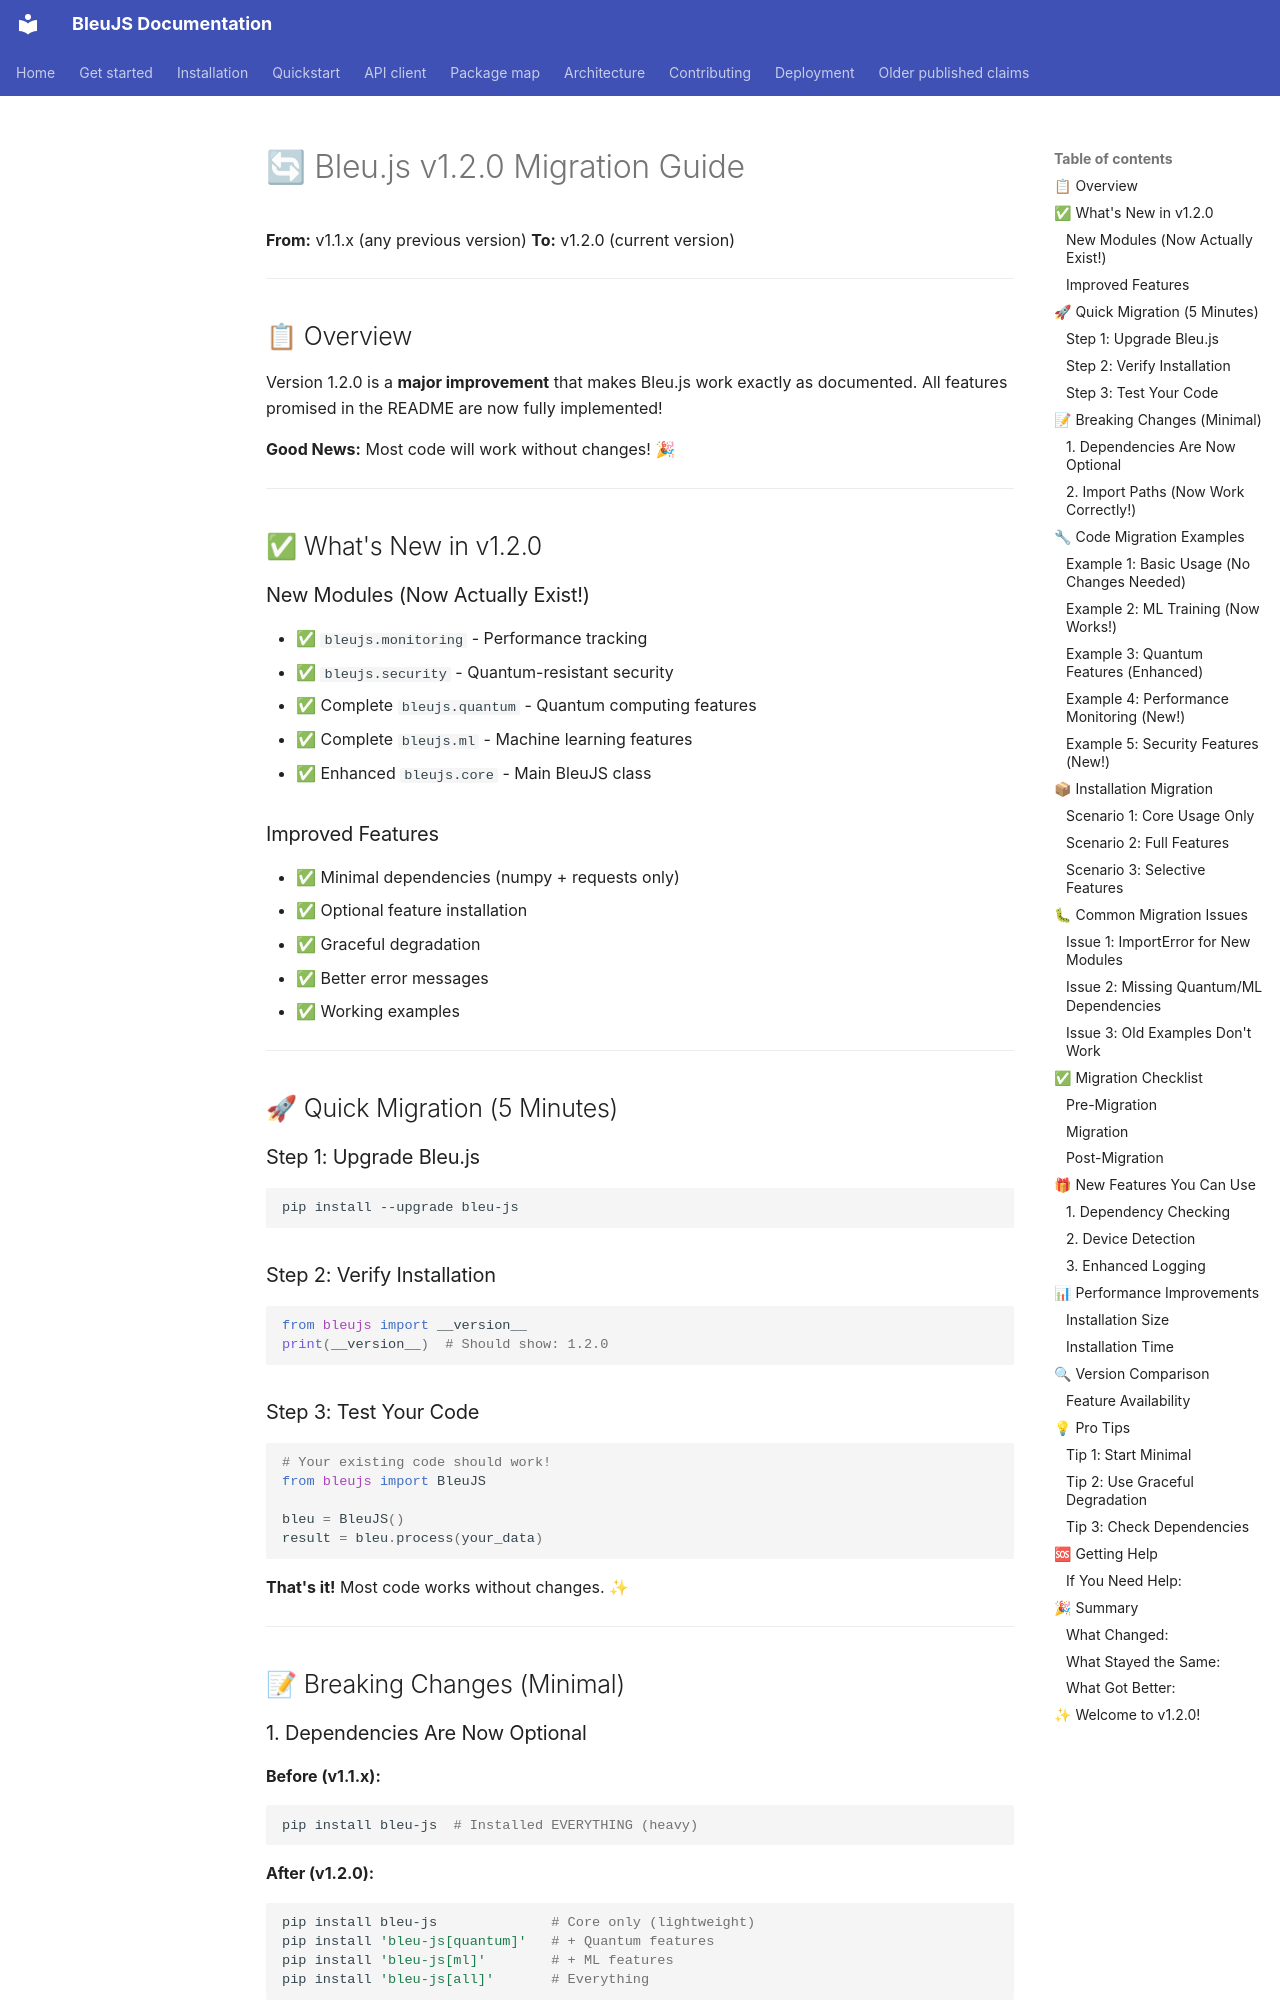

repository: HelloblueAI/Bleu.js · page: MIGRATION_GUIDE/index.html · generator: mkdocs

# 🔄 Bleu.js v1.2.0 Migration Guide

**From:** v1.1.x (any previous version)
**To:** v1.2.0 (current version)

---

## 📋 Overview

Version 1.2.0 is a **major improvement** that makes Bleu.js work exactly as documented. All features promised in the README are now fully implemented!

**Good News:** Most code will work without changes! 🎉

---

## ✅ What's New in v1.2.0

### New Modules (Now Actually Exist!)

- ✅ `bleujs.monitoring` - Performance tracking
- ✅ `bleujs.security` - Quantum-resistant security
- ✅ Complete `bleujs.quantum` - Quantum computing features
- ✅ Complete `bleujs.ml` - Machine learning features
- ✅ Enhanced `bleujs.core` - Main BleuJS class

### Improved Features

- ✅ Minimal dependencies (numpy + requests only)
- ✅ Optional feature installation
- ✅ Graceful degradation
- ✅ Better error messages
- ✅ Working examples

---

## 🚀 Quick Migration (5 Minutes)

### Step 1: Upgrade Bleu.js

```bash
pip install --upgrade bleu-js
```

### Step 2: Verify Installation

```python
from bleujs import __version__
print(__version__)  # Should show: 1.2.0
```

### Step 3: Test Your Code

```python
# Your existing code should work!
from bleujs import BleuJS

bleu = BleuJS()
result = bleu.process(your_data)
```

**That's it!** Most code works without changes. ✨

---

## 📝 Breaking Changes (Minimal)
